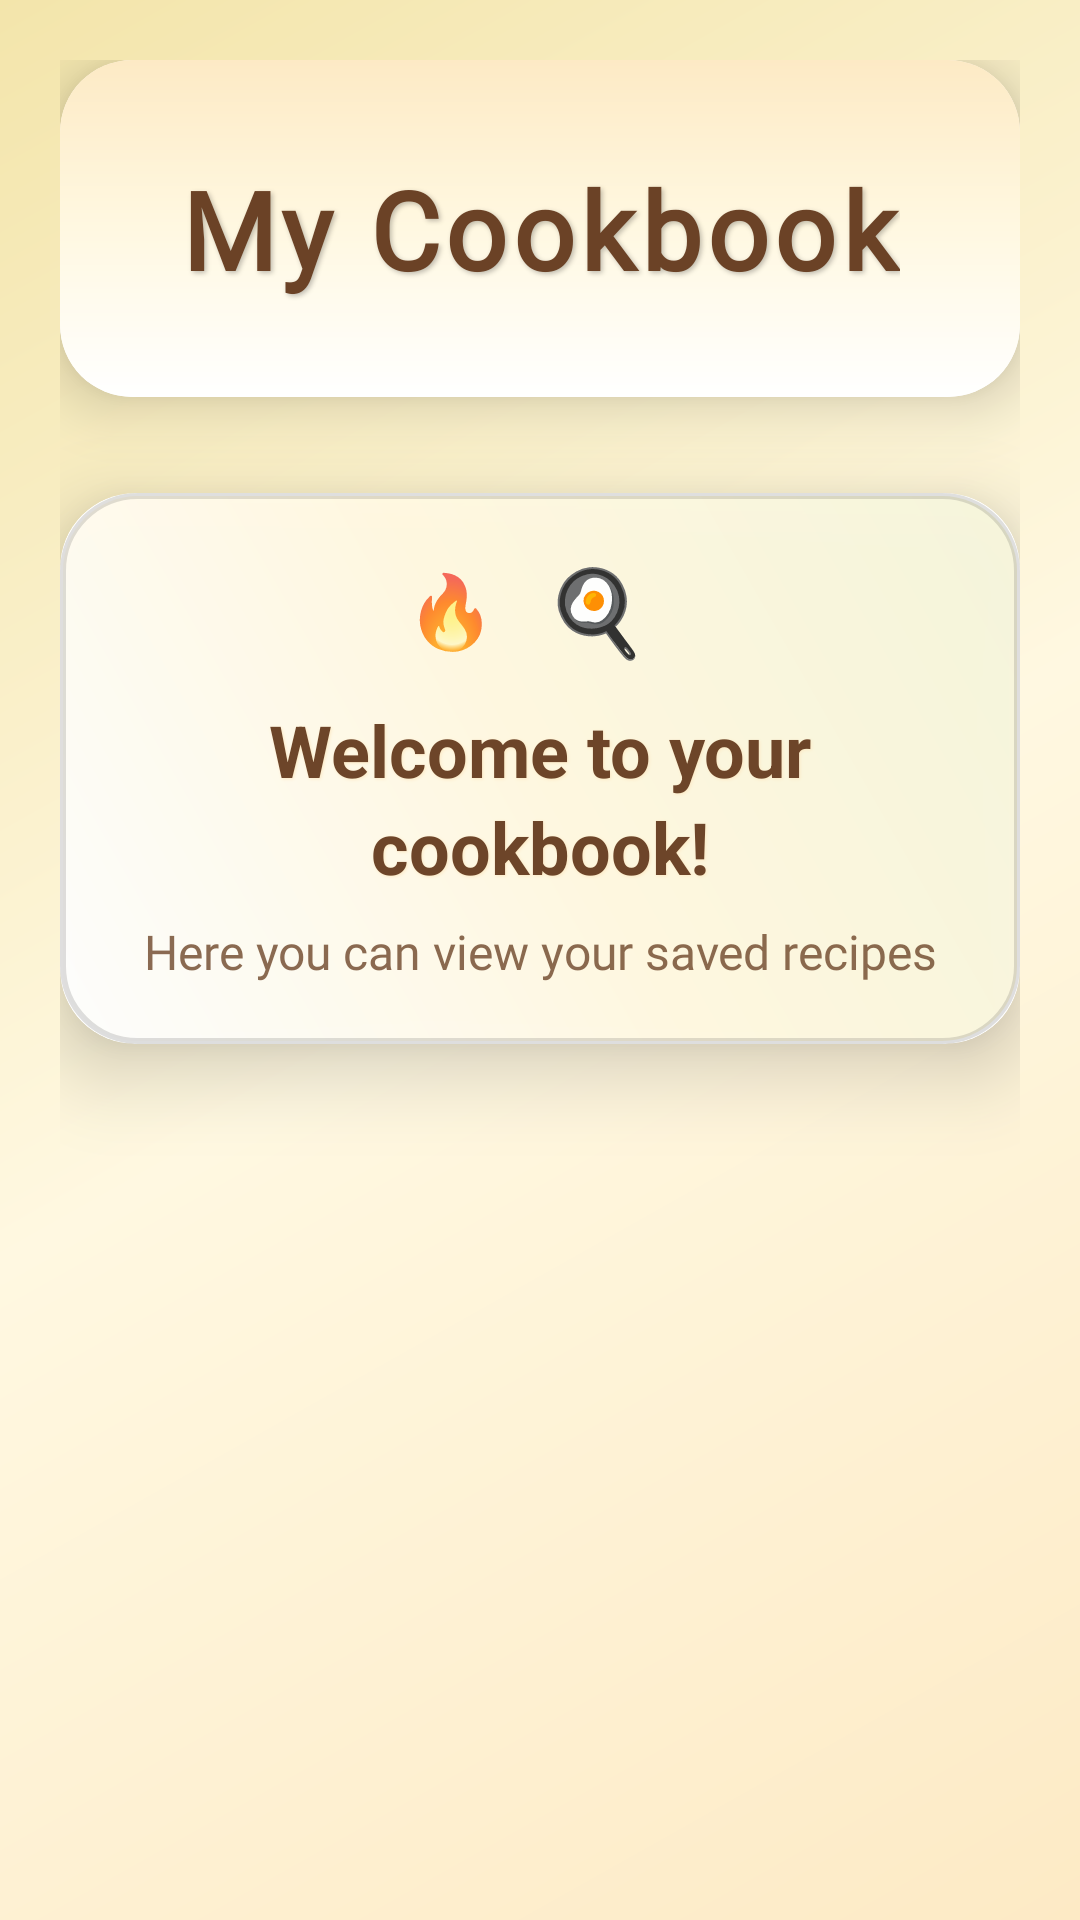

Produce the Android XML layout that renders to this screen, including the resource entries it uses.
<!-- AndroidManifest.xml: application theme Theme.FridgeChef -->
<!-- res/layout/activity_cooking_book.xml -->
<?xml version="1.0" encoding="utf-8"?>
<LinearLayout xmlns:android="http://schemas.android.com/apk/res/android"
    xmlns:tools="http://schemas.android.com/tools"
    xmlns:app="http://schemas.android.com/apk/res-auto"
    android:id="@+id/main_cooking_book"
    android:layout_width="match_parent"
    android:layout_height="match_parent"
    android:background="@drawable/main_gradient_background"
    android:orientation="vertical"
    android:padding="20dp"
    tools:context=".CookingBookActivity">


    
    <androidx.cardview.widget.CardView
        android:layout_width="match_parent"
        android:layout_height="wrap_content"
        android:layout_marginBottom="32dp"
        app:cardCornerRadius="24dp"
        app:cardElevation="12dp">

        <RelativeLayout
            android:layout_width="match_parent"
            android:layout_height="wrap_content"
            android:background="@drawable/toolbar_gradient"
            android:padding="32dp">

            <TextView
                android:layout_width="wrap_content"
                android:layout_height="wrap_content"
                android:text="My Cookbook"
                android:textColor="@color/dark_brown"
                android:fontFamily="@font/cormorantgaramond"
                android:textSize="36sp"
                android:textStyle="bold"
                android:layout_centerHorizontal="true"
                android:letterSpacing="0.05"
                android:shadowColor="#40000000"
                android:shadowDx="2"
                android:shadowDy="2"
                android:shadowRadius="4" />

        </RelativeLayout>
    </androidx.cardview.widget.CardView>

    <androidx.cardview.widget.CardView
        android:layout_width="match_parent"
        android:layout_height="wrap_content"
        android:layout_marginBottom="24dp"
        app:cardCornerRadius="25dp"
        app:cardElevation="16dp"
        android:alpha="0.98"
        android:background="@drawable/welcome_card_gradient">

        <LinearLayout
            android:layout_width="match_parent"
            android:layout_height="wrap_content"
            android:orientation="vertical"
            android:background="@drawable/welcome_card_gradient"
            android:padding="20dp">

            
            <LinearLayout
                android:layout_width="match_parent"
                android:layout_height="wrap_content"
                android:orientation="horizontal"
                android:gravity="center"
                android:layout_marginBottom="12dp">

                <TextView
                    android:text="🔥"
                    android:textSize="24sp"
                    android:layout_width="wrap_content"
                    android:layout_height="wrap_content"
                    android:layout_marginEnd="8dp"
                    android:alpha="0.8"/>

                <TextView
                    android:text="🍳"
                    android:textSize="28sp"
                    android:layout_width="wrap_content"
                    android:layout_height="wrap_content"
                    android:layout_marginHorizontal="8dp"/>

            </LinearLayout>

            <TextView
                android:layout_width="match_parent"
                android:layout_height="wrap_content"
                android:text="Welcome to your cookbook!"
                android:textSize="24sp"
                android:textStyle="bold"
                android:gravity="center"
                android:textColor="@color/dark_brown"
                android:lineSpacingExtra="4dp"
                android:shadowColor="@color/cream_dark"
                android:shadowDx="1"
                android:shadowDy="1"
                android:shadowRadius="2"/>

            
            <TextView
                android:layout_width="match_parent"
                android:layout_height="wrap_content"
                android:text="Here you can view your saved recipes"
                android:textSize="16sp"
                android:gravity="center"
                android:textColor="@color/dark_brown"
                android:alpha="0.8"
                android:layout_marginTop="8dp"
                android:fontFamily="@font/cormorantgaramond"/>

        </LinearLayout>
    </androidx.cardview.widget.CardView>

    
    <androidx.recyclerview.widget.RecyclerView
        android:id="@+id/recycler_saved_recipes"
        android:layout_width="match_parent"
        android:layout_height="0dp"
        android:layout_weight="1"
        android:clipToPadding="false"
        android:paddingBottom="8dp"
        android:scrollbars="vertical"/>

</LinearLayout>
<!-- resources referenced by this layout -->
<resources>
  <color name="cream_dark">#FDEAC5</color>
  <color name="dark_brown">#6B4226</color>
  <!-- drawable main_gradient_background (drawable) -->
  <?xml version="1.0" encoding="utf-8"?>
  <shape xmlns:android="http://schemas.android.com/apk/res/android">
      <gradient
          android:angle="135"
          android:startColor="@color/cream_dark"
          android:centerColor="#FFF8E1"
          android:endColor="#F3E5AB"
          android:type="linear" />
  </shape>
  <!-- drawable toolbar_gradient (drawable) -->
  <?xml version="1.0" encoding="utf-8"?>
  <shape xmlns:android="http://schemas.android.com/apk/res/android">
      <gradient
          android:angle="90"
          android:startColor="#FFFFFF"
          android:centerColor="#FFF8E1"
          android:endColor="@color/cream_dark"
          android:type="linear" />
      <corners android:radius="20dp" />
  </shape>
  <!-- drawable welcome_card_gradient (drawable) -->
  <?xml version="1.0" encoding="utf-8"?>
  <shape xmlns:android="http://schemas.android.com/apk/res/android">
      <gradient
          android:angle="45"
          android:startColor="#FEFEFE"
          android:centerColor="#FFF8E1"
          android:endColor="#F5F5DC"
          android:type="linear" />
      <stroke
          android:width="2dp"
          android:color="#20000000" />
      <corners android:radius="25dp" />
  </shape>
  <style name="Theme.FridgeChef" parent="Base.Theme.FridgeChef" />
  <style name="Base.Theme.FridgeChef" parent="Theme.Material3.DayNight.NoActionBar">
          
          
          <item name="android:textColor">@color/white</item>
          <item name="android:textColorHint">@color/white</item>
      </style>
  <color name="white">#FFFFFFFF</color>
</resources>
